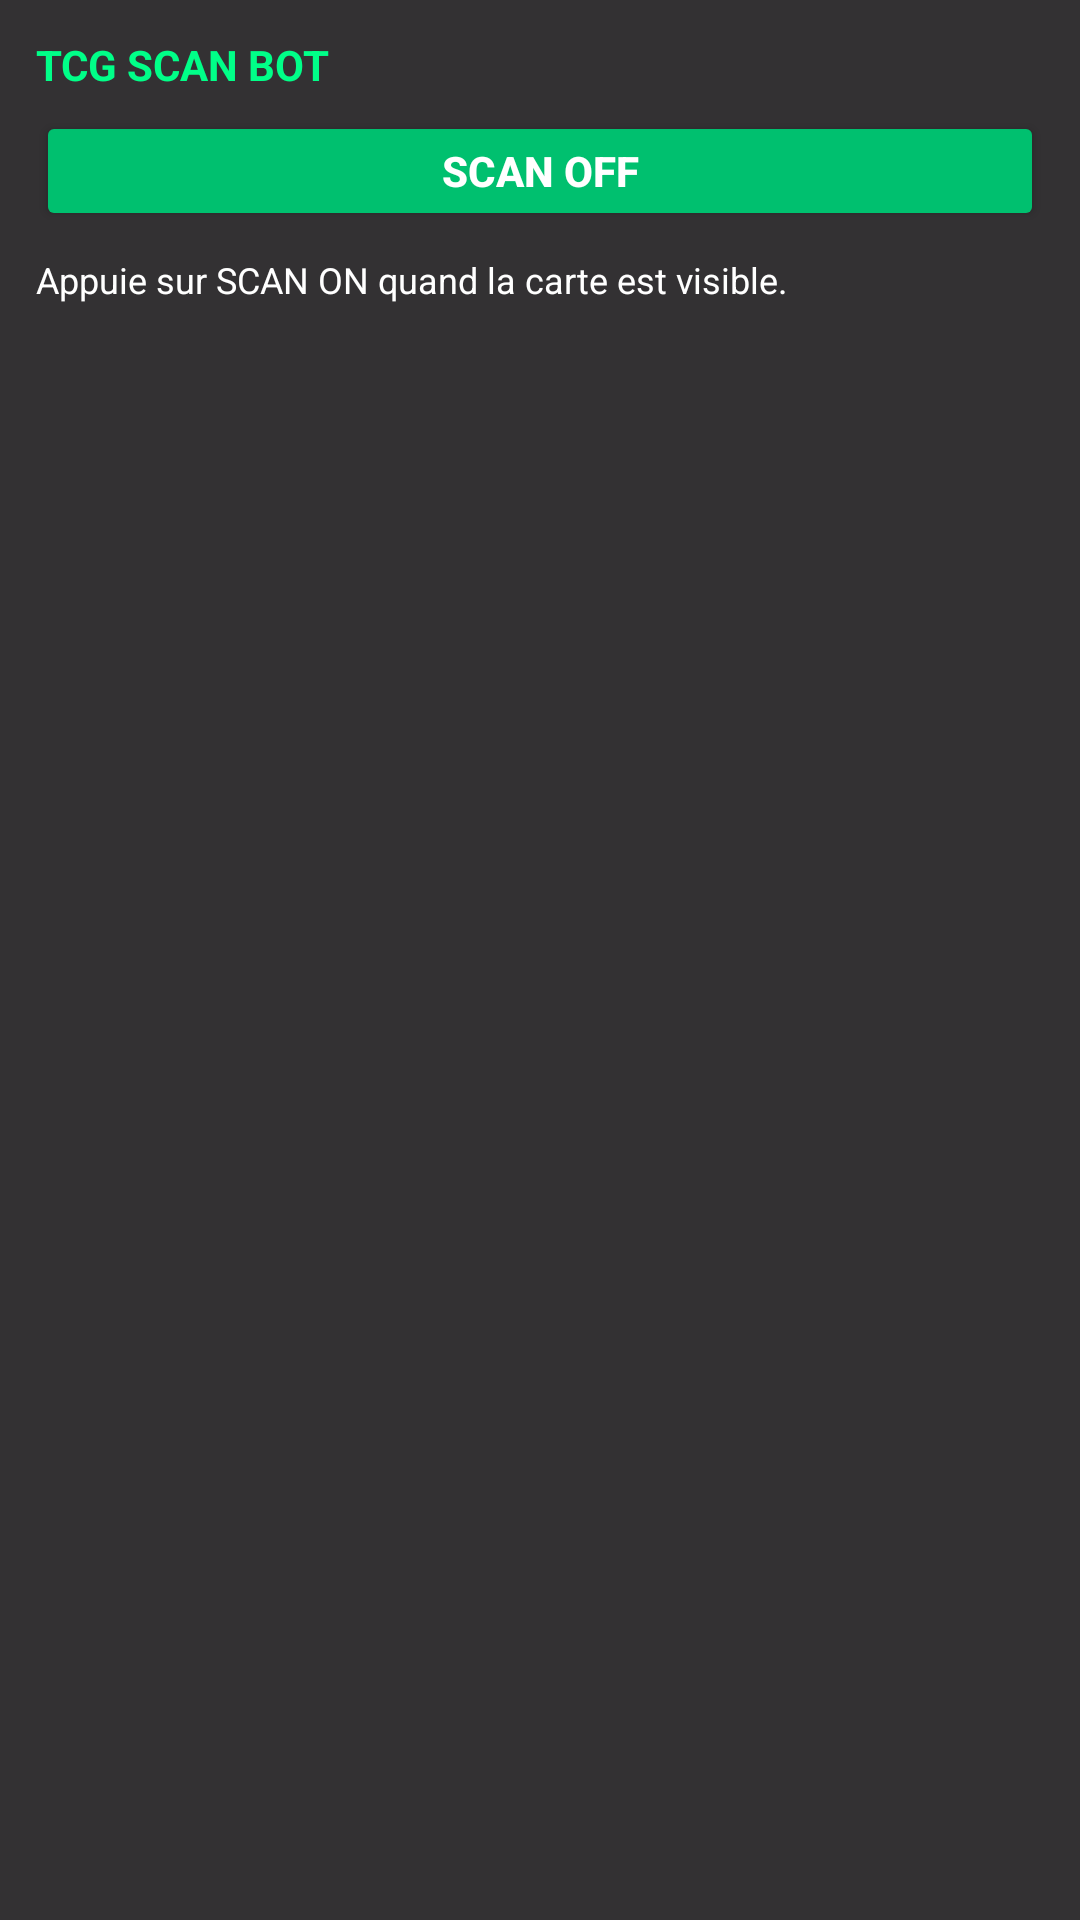

Android layout source for this screen:
<!-- AndroidManifest.xml: application theme Theme.TCGScanBot -->
<!-- res/layout/overlay_scan.xml -->
<?xml version="1.0" encoding="utf-8"?>
<LinearLayout xmlns:android="http://schemas.android.com/apk/res/android"
    android:layout_width="260dp"
    android:layout_height="wrap_content"
    android:orientation="vertical"
    android:background="@color/overlay_bg"
    android:padding="12dp">

    <TextView
        android:layout_width="match_parent"
        android:layout_height="wrap_content"
        android:text="TCG SCAN BOT"
        android:textColor="@color/green_accent"
        android:textSize="14sp"
        android:textStyle="bold"
        android:layout_marginBottom="6dp" />

    <Button
        android:id="@+id/btnToggleScan"
        android:layout_width="match_parent"
        android:layout_height="40dp"
        android:text="SCAN OFF"
        android:textSize="14sp"
        android:textStyle="bold"
        android:textColor="@color/white"
        android:backgroundTint="@color/green_dark"
        android:layout_marginBottom="8dp" />

    <TextView
        android:id="@+id/resultText"
        android:layout_width="match_parent"
        android:layout_height="wrap_content"
        android:text="Appuie sur SCAN ON quand la carte est visible."
        android:textColor="@color/white"
        android:textSize="12sp" />
</LinearLayout>
<!-- resources referenced by this layout -->
<resources>
  <color name="green_accent">#00ff88</color>
  <color name="green_dark">#00c06f</color>
  <color name="overlay_bg">#CC000000</color>
  <color name="white">#FFFFFFFF</color>
  <style name="Theme.TCGScanBot" parent="Base.Theme.TCGScanBot" />
  <style name="Base.Theme.TCGScanBot" parent="Theme.Material3.DayNight.NoActionBar">
          
          <item name="colorPrimary">@color/green_accent</item>
          <item name="colorPrimaryVariant">@color/green_dark</item>
          <item name="colorOnPrimary">@color/black</item>
          <item name="android:statusBarColor">@color/dark_bg</item>
      </style>
  <color name="black">#FF000000</color>
  <color name="dark_bg">#111111</color>
</resources>
